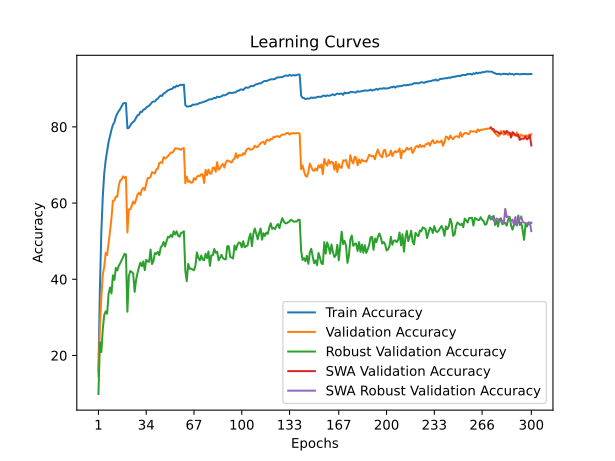

Values plotted in this chart, from the file beside it:
time; train_accuracy; train_loss; valid_accuracy; valid_loss; valid_accuracy_robust; valid_accuracy_swa; valid_accuracy_robust_swa
31,4856; 15,7840; 3,8097; 14,5400; 4,4409; 9,8897; 14,5400; 9,8897
62,8060; 37,4200; 2,9279; 27,3500; 3,6560; 23,4276; 27,3500; 23,4276
94,7293; 52,5160; 2,4262; 35,0800; 3,3131; 20,9103; 35,0800; 20,9103
125,9409; 61,6960; 2,1408; 41,2800; 2,9947; 26,8759; 41,2800; 26,8759
156,8679; 67,7380; 1,9566; 43,2100; 3,0516; 30,6000; 43,2100; 30,6000
188,4964; 71,2340; 1,8374; 46,9300; 2,7950; 31,5793; 46,9300; 31,5793
220,6396; 73,7240; 1,7476; 46,3500; 2,9530; 30,9517; 46,3500; 30,9517
252,0907; 76,0340; 1,6755; 49,3600; 2,6692; 36,1862; 49,3600; 36,1862
283,5466; 77,6820; 1,6183; 52,5700; 2,5893; 37,8414; 52,5700; 37,8414
315,3551; 79,2180; 1,5690; 56,0500; 2,4091; 36,2828; 56,0500; 36,2828
347,8047; 80,5660; 1,5198; 60,6300; 2,2281; 41,0276; 60,6300; 41,0276
378,8117; 81,1720; 1,4922; 60,6600; 2,2500; 39,8345; 60,6600; 39,8345
410,3788; 82,6200; 1,4484; 61,7200; 2,2100; 42,9793; 61,7200; 42,9793
441,6919; 83,4540; 1,4166; 61,6400; 2,1944; 42,3241; 61,6400; 42,3241
473,5849; 84,1520; 1,3884; 64,5000; 2,0638; 43,5241; 64,5000; 43,5241
505,5485; 84,6900; 1,3620; 65,9400; 2,0307; 44,1862; 65,9400; 44,1862
537,4169; 85,4000; 1,3430; 66,1700; 2,0474; 44,9793; 66,1700; 44,9793
569,1493; 86,0960; 1,3218; 67,0100; 2,0013; 45,7655; 67,0100; 45,7655
601,7822; 86,2860; 1,3136; 66,5800; 2,0133; 46,6759; 66,5800; 46,6759
634,1700; 86,2220; 1,3121; 66,9100; 2,0072; 46,4966; 66,9100; 46,4966
666,9729; 79,6520; 1,5348; 52,2900; 2,5806; 31,4759; 52,2900; 31,4759
699,9249; 79,7280; 1,5321; 58,3400; 2,2549; 40,8345; 58,3400; 40,8345
731,0456; 80,3280; 1,5078; 58,3800; 2,3347; 42,1655; 58,3800; 42,1655
765,0387; 80,9800; 1,4899; 59,2800; 2,3107; 41,9172; 59,2800; 41,9172
797,3619; 81,2660; 1,4719; 60,4200; 2,2261; 41,5517; 60,4200; 41,5517
829,3030; 81,6500; 1,4625; 59,8500; 2,2311; 36,7034; 59,8500; 36,7034
862,1998; 82,4240; 1,4357; 60,9000; 2,1723; 39,8138; 60,9000; 39,8138
894,0233; 83,0440; 1,4165; 62,2700; 2,1225; 41,6690; 62,2700; 41,6690
927,3168; 83,1820; 1,4097; 62,7500; 2,0827; 43,1793; 62,7500; 43,1793
960,3902; 83,9700; 1,3825; 62,1100; 2,1632; 44,3655; 62,1100; 44,3655
992,8866; 83,9240; 1,3739; 63,5400; 2,0943; 43,4414; 63,5400; 43,4414
1024,9246; 84,5120; 1,3608; 63,9800; 2,0390; 44,6966; 63,9800; 44,6966
1057,9651; 84,6060; 1,3450; 63,4000; 2,0734; 42,3862; 63,4000; 42,3862
1089,9906; 85,0680; 1,3370; 65,0200; 2,0382; 45,1241; 65,0200; 45,1241
1122,8195; 85,3260; 1,3246; 66,6000; 1,9773; 44,7103; 66,6000; 44,7103
1155,1414; 85,5740; 1,3159; 66,5500; 1,9413; 44,5586; 66,5500; 44,5586
1187,8197; 85,9600; 1,3043; 66,9200; 1,9192; 47,7931; 66,9200; 47,7931
1219,6078; 86,4600; 1,2875; 68,1300; 1,8672; 43,9862; 68,1300; 43,9862
1251,3876; 86,6520; 1,2776; 67,9400; 1,8838; 44,7793; 67,9400; 44,7793
1283,9634; 86,6720; 1,2722; 67,7700; 1,8900; 46,8759; 67,7700; 46,8759
1316,5318; 87,1520; 1,2567; 68,8600; 1,8677; 46,6414; 68,8600; 46,6414
1349,0513; 87,4220; 1,2406; 69,0200; 1,8824; 47,1862; 69,0200; 47,1862
1380,4924; 87,8840; 1,2308; 70,4700; 1,7956; 46,3310; 70,4700; 46,3310
1413,0018; 88,2460; 1,2205; 70,7400; 1,8059; 48,3448; 70,7400; 48,3448
1444,8085; 88,1260; 1,2132; 70,5300; 1,8082; 48,8276; 70,5300; 48,8276
1477,1396; 88,7500; 1,1971; 72,0700; 1,7603; 49,8000; 72,0700; 49,8000
1509,5102; 88,9420; 1,1922; 71,6900; 1,7675; 48,6000; 71,6900; 48,6000
1541,5707; 89,2540; 1,1807; 71,9200; 1,7592; 49,9517; 71,9200; 49,9517
1573,9553; 89,6080; 1,1700; 72,3300; 1,7288; 51,1379; 72,3300; 51,1379
1606,5834; 89,7420; 1,1661; 72,7700; 1,7466; 50,9793; 72,7700; 50,9793
1638,2740; 89,9240; 1,1535; 73,2900; 1,7249; 51,6345; 73,2900; 51,6345
1670,5484; 89,9720; 1,1501; 73,1900; 1,7080; 51,1103; 73,1900; 51,1103
1703,8585; 90,5100; 1,1410; 73,6600; 1,6923; 52,6207; 73,6600; 52,6207
1736,5257; 90,3640; 1,1357; 74,3600; 1,6621; 51,7586; 74,3600; 51,7586
1768,3011; 90,8240; 1,1234; 74,3400; 1,6628; 52,5793; 74,3400; 52,5793
1802,0756; 90,6700; 1,1261; 74,3000; 1,6709; 51,4759; 74,3000; 51,4759
1833,8344; 90,9520; 1,1164; 74,2000; 1,6679; 51,1724; 74,2000; 51,1724
1866,6469; 91,0720; 1,1171; 73,9600; 1,6656; 52,1241; 73,9600; 52,1241
1897,8882; 90,9620; 1,1178; 74,3600; 1,6636; 52,2828; 74,3600; 52,2828
1930,2482; 91,1180; 1,1141; 74,4300; 1,6615; 52,6069; 74,4300; 52,6069
... 240 more rows
